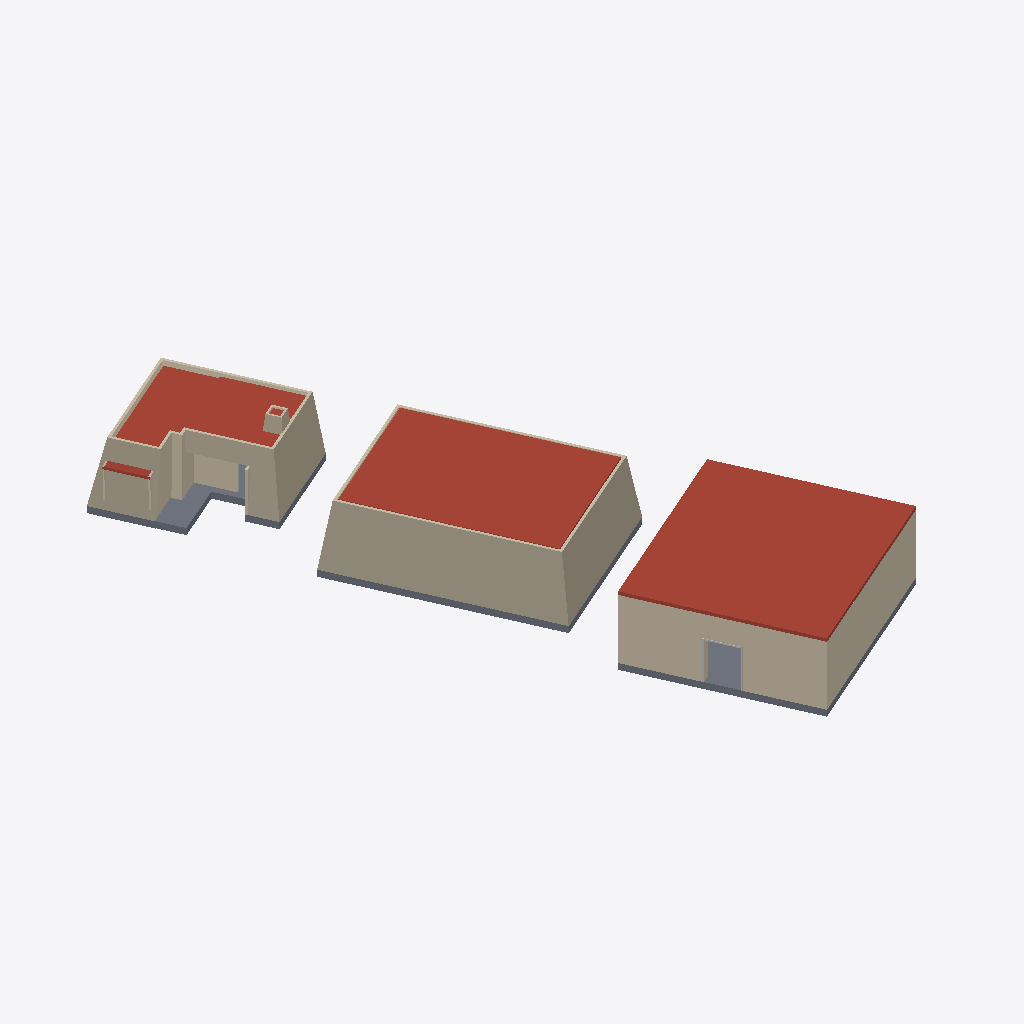
Isometric view of an IFC building model (IFC-SPF (STEP), schema IFC2X3, length unit millimetre), seen from the south-west, elements coloured by IFC class: 24 walls (beige), 6 roofs (red-brown), 3 slabs (grey), 1 other element (light grey).
Extent 23.1 m × 39.0 m × 4.9 m (x, y, z). Storeys (3): LV1 at -18.57 m; LVRF at -15.17 m; 00-Survey Point at -10.87 m. Elements (39): 14 IfcWallStandardCase, 13 IfcWall, 6 IfcRoof, 3 IfcBuildingElementProxy, 3 IfcSlab.

HEADER;
FILE_DESCRIPTION(('ViewDefinition [CoordinationView_V2.0]'),'2;1');
FILE_NAME('SS','2022-04-30T15:37:45',(''),(''),'The EXPRESS Data Manager Version 5.02.0100.07 : 28 Aug 2013','20200210_1400(x64) - Exporter 20.3.2.0 - Alternate UI 20.3.2.0','');
FILE_SCHEMA(('IFC2X3'));
ENDSEC;
DATA;
#121=IFCPROJECT('0KdvWFTGbEkwVuK7ZRTH3k',#42,'72/SS',$,$,'CARLETON DIGITAL CAMPUS','Project  Status',(#113),#108);
#159=IFCSITE('0KdvWFTGbEkwVuK7ZRTH3i',#42,'Default',$,$,#158,$,$,.ELEMENT.,$,$,$,$,$);
#132=IFCBUILDING('0KdvWFTGbEkwVuK7ZRTH3l',#42,'BRONSON SUB-STATION',$,$,#33,$,'BRONSON SUB-STATION',.ELEMENT.,$,$,$);
#143=IFCBUILDINGSTOREY('0KdvWFTGbEkwVuK7WaZtT3',#42,'LV1',$,'Level:8mm Head',#141,$,'LV1',.ELEMENT.,-7699.61306915283);
#149=IFCBUILDINGSTOREY('0KdvWFTGbEkwVuK7WaZtO$',#42,'LVRF',$,'Level:8mm Head',#148,$,'LVRF',.ELEMENT.,-4299.61306915283);
#153=IFCBUILDINGSTOREY('0KdvWFTGbEkwVuK7WaYjmH',#42,'00-Survey Point',$,'Level:8mm Head',#152,$,'00-Survey Point',.ELEMENT.,0.0);
#181=IFCROOF('1nPBYBTMbB8ANo8QXuloeM',#42,'Basic Roof:Generic Roof - 200:371345',$,'Basic Roof:Generic Roof - 200',#177,$,'371345',.NOTDEFINED.);
#334=IFCROOF('1nPBYBTMbB8ANo8QXuloek',#42,'Basic Roof:Generic Roof - 300mm:371369',$,'Basic Roof:Generic Roof - 300mm',#331,$,'371369',.NOTDEFINED.);
#2008=IFCWALL('1cc5IGO3D5Hg5QiGwfZQ5Y',#42,'Basic Wall:Copper 150:375080',$,'Basic Wall:Copper 150',#1952,#2005,'375080');
#938=IFCWALLSTANDARDCASE('1nPBYBTMbB8ANo8QXulolD',#42,'Basic Wall:WE-CB-460:371530',$,'Basic Wall:WE-CB-460',#897,#934,'371530');
#2100=IFCWALL('1cc5IGO3D5Hg5QiGwfZQ5Z',#42,'Basic Wall:Copper 150:375081',$,'Basic Wall:Copper 150',#2044,#2097,'375081');
#1061=IFCWALLSTANDARDCASE('1nPBYBTMbB8ANo8QXulolC',#42,'Basic Wall:WE-CB-460:371531',$,'Basic Wall:WE-CB-460',#1020,#1057,'371531');
#442=IFCROOF('1nPBYBTMbB8ANo8QXulof6',#42,'Basic Roof:Generic Roof - 300mm:371393',$,'Basic Roof:Generic Roof - 300mm',#439,$,'371393',.NOTDEFINED.);
#545=IFCROOF('1nPBYBTMbB8ANo8QXulofx',#42,'Basic Roof:Generic Roof - 300mm:371452',$,'Basic Roof:Generic Roof - 300mm',#542,$,'371452',.NOTDEFINED.);
#2492=IFCWALL('1cc5IGO3D5Hg5QiGwfZTHV',#42,'Basic Wall:Copper 150:379925',$,'Basic Wall:Copper 150',#2432,#2489,'379925');
#2192=IFCWALL('1cc5IGO3D5Hg5QiGwfZT5$',#42,'Basic Wall:Copper 150:379189',$,'Basic Wall:Copper 150',#2136,#2189,'379189');
#2302=IFCWALL('1cc5IGO3D5Hg5QiGwfZT5y',#42,'Basic Wall:Copper 150:379190',$,'Basic Wall:Copper 150',#2228,#2299,'379190');
#1344=IFCSLAB('2cLXhm01D4MQjgvuJG9c9p',#42,'Floor:Generic Floor - 400mm:372792',$,'Floor:Generic Floor - 400mm',#1327,#1341,'372792',.FLOOR.);
#1210=IFCSLAB('2cLXhm01D4MQjgvuJG9dtJ',#42,'Floor:Generic Floor - 400mm:372632',$,'Floor:Generic Floor - 400mm',#1174,#1207,'372632',.FLOOR.);
#1280=IFCSLAB('2cLXhm01D4MQjgvuJG9ds6',#42,'Floor:Generic Floor - 400mm:372685',$,'Floor:Generic Floor - 400mm',#1263,#1277,'372685',.FLOOR.);
#3403=IFCWALLSTANDARDCASE('1cc5IGO3D5Hg5QiGwfZSoA',#42,'Basic Wall:Coper Colour - 100mm:382144',$,'Basic Wall:Coper Colour - 100mm',#3381,#3399,'382144');
#2396=IFCWALL('1cc5IGO3D5Hg5QiGwfZT5z',#42,'Basic Wall:Copper 150:379191',$,'Basic Wall:Copper 150',#2338,#2393,'379191');
#1532=IFCWALLSTANDARDCASE('1cc5IGO3D5Hg5QiGwfZQ3$',#42,'Basic Wall:Copper 150:374965',$,'Basic Wall:Copper 150',#1510,#1528,'374965');
#1442=IFCWALLSTANDARDCASE('1cc5IGO3D5Hg5QiGwfZQ3j',#42,'Basic Wall:Copper 150:374951',$,'Basic Wall:Copper 150',#1393,#1438,'374951');
#707=IFCWALLSTANDARDCASE('1nPBYBTMbB8ANo8QXulolE',#42,'Basic Wall:WE-CB-460:371529',$,'Basic Wall:WE-CB-460',#658,#703,'371529');
#1772=IFCWALL('1cc5IGO3D5Hg5QiGwfZQ5i',#42,'Basic Wall:Copper 150:375078',$,'Basic Wall:Copper 150',#1714,#1769,'375078');
#2622=IFCWALL('1cc5IGO3D5Hg5QiGwfZTHS',#42,'Basic Wall:Copper 150:379926',$,'Basic Wall:Copper 150',#2528,#2619,'379926');
#1625=IFCWALLSTANDARDCASE('1cc5IGO3D5Hg5QiGwfZQ3y',#42,'Basic Wall:Copper 150:374966',$,'Basic Wall:Copper 150',#1569,#1621,'374966');
#1916=IFCWALL('1cc5IGO3D5Hg5QiGwfZQ5j',#42,'Basic Wall:Copper 150:375079',$,'Basic Wall:Copper 150',#1822,#1913,'375079');
#3212=IFCROOF('1cc5IGO3D5Hg5QiGwfZTRx',#42,'Basic Roof:Copper 100:380593',$,'Basic Roof:Copper 100',#3153,#3209,'380593',.NOTDEFINED.);
#3785=IFCWALL('1cc5IGO3D5Hg5QiGwfZSww',#42,'Basic Wall:Coper Colour - 100mm:382704',$,'Basic Wall:Coper Colour - 100mm',#3729,#3782,'382704');
#3914=IFCBUILDINGELEMENTPROXY('34m$NWX3r5uu9S1qy36wj4',#42,'M_Door-Double-Flush_Panel:1830 x 2400mm:387447',$,'M_Door-Double-Flush_Panel:1830 x 2400mm',#3913,#3907,'387447',$);
#2680=IFCWALLSTANDARDCASE('1cc5IGO3D5Hg5QiGwfZTJZ',#42,'Basic Wall:Copper 150:380073',$,'Basic Wall:Copper 150',#2658,#2676,'380073');
#3495=IFCWALL('1cc5IGO3D5Hg5QiGwfZSwd',#42,'Basic Wall:Coper Colour - 100mm:382701',$,'Basic Wall:Coper Colour - 100mm',#3439,#3492,'382701');
#2907=IFCWALLSTANDARDCASE('1cc5IGO3D5Hg5QiGwfZTR7',#42,'Basic Wall:Coper Colour - 100mm:380557',$,'Basic Wall:Coper Colour - 100mm',#2855,#2903,'380557');
#3001=IFCWALLSTANDARDCASE('1cc5IGO3D5Hg5QiGwfZTRI',#42,'Basic Wall:Generic - 90mm Brick:380568',$,'Basic Wall:Generic - 90mm Brick',#2943,#2997,'380568');
#3345=IFCWALLSTANDARDCASE('1cc5IGO3D5Hg5QiGwfZSdL',#42,'Basic Wall:Coper Colour - 100mm:381343',$,'Basic Wall:Coper Colour - 100mm',#3315,#3341,'381343');
#4206=IFCROOF('1B_eK_L4X4FO0hQug5ZA1Q',#42,'Basic Roof:Generic Roof - 200:396250',$,'Basic Roof:Generic Roof - 200',#4203,$,'396250',.NOTDEFINED.);
#2745=IFCWALLSTANDARDCASE('1cc5IGO3D5Hg5QiGwfZTIC',#42,'Basic Wall:Coper Colour - 100mm:380102',$,'Basic Wall:Coper Colour - 100mm',#2717,#2741,'380102');
#3601=IFCWALL('1cc5IGO3D5Hg5QiGwfZSwa',#42,'Basic Wall:Coper Colour - 100mm:382702',$,'Basic Wall:Coper Colour - 100mm',#3543,#3598,'382702');
ENDSEC;